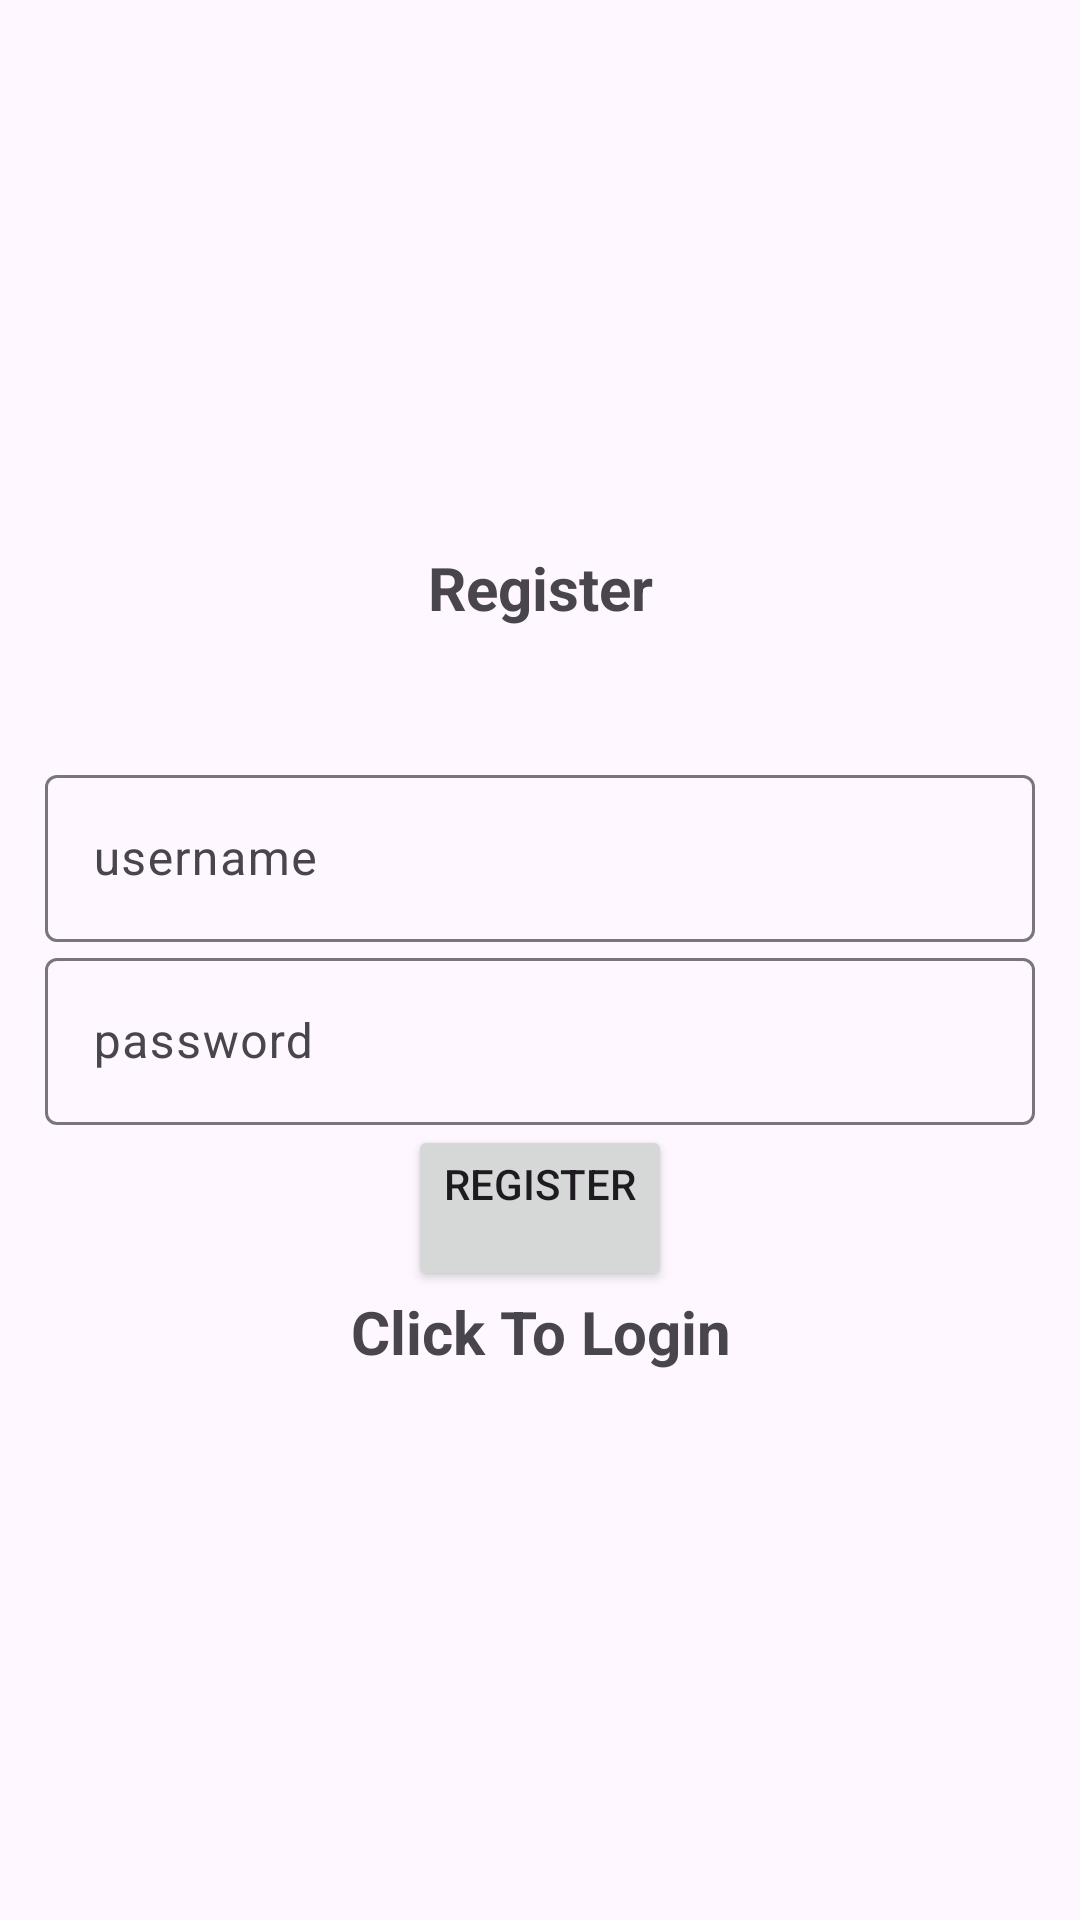

The Android layout XML behind this screen, and the referenced resources:
<!-- AndroidManifest.xml: application theme Theme.AllSize -->
<!-- res/layout/activity_register.xml -->
<?xml version="1.0" encoding="utf-8"?>
<LinearLayout xmlns:android="http://schemas.android.com/apk/res/android"
    xmlns:app="http://schemas.android.com/apk/res-auto"
    xmlns:tools="http://schemas.android.com/tools"
    android:orientation="vertical"
    android:gravity="center"
    android:id="@+id/main"
    android:padding="15dp"
    android:layout_width="match_parent"
    android:layout_height="match_parent"
    tools:context=".Register">

    <TextView
        android:layout_width="match_parent"
        android:layout_height="wrap_content"
        android:text="@string/register"
        android:textSize="20sp"
        android:textStyle="bold"
        android:layout_marginBottom="20sp"
        android:gravity="center">
    </TextView>

    <com.google.android.material.textfield.TextInputLayout
        android:layout_width="match_parent"
        android:layout_height="wrap_content">

        <com.google.android.material.textfield.TextInputEditText
            android:layout_width="match_parent"
            android:layout_height="wrap_content"
            android:id="@+id/email"
            android:hint="@string/username">
        </com.google.android.material.textfield.TextInputEditText>

    </com.google.android.material.textfield.TextInputLayout>

    <com.google.android.material.textfield.TextInputLayout
        android:layout_width="match_parent"
        android:layout_height="wrap_content">

        <com.google.android.material.textfield.TextInputEditText
            android:layout_width="match_parent"
            android:layout_height="wrap_content"
            android:id="@+id/password"
            android:hint="@string/password">
        </com.google.android.material.textfield.TextInputEditText>

    </com.google.android.material.textfield.TextInputLayout>

    <ProgressBar
        android:layout_width="wrap_content"
        android:layout_height="wrap_content"
        android:id="@+id/progressBar"
        android:visibility="gone"
        >
    </ProgressBar>

    <Button
        android:layout_width="wrap_content"
        android:layout_height="wrap_content"
        android:text="@string/register"
        android:id="@+id/btn_register">
    </Button>

    <TextView
        android:id="@+id/loginNow"
        android:text="@string/click_to_login"
        android:gravity="center"
        android:textStyle="bold"
        android:textSize="20dp"
        android:layout_width="match_parent"
        android:layout_height="wrap_content"
        >
    </TextView>

</LinearLayout>
<!-- resources referenced by this layout -->
<resources>
  <string name="click_to_login">Click To Login</string>
  <string name="password">password\n</string>
  <string name="register">Register\n</string>
  <string name="username">username</string>
  <style name="Theme.AllSize" parent="Base.Theme.AllSize" />
  <style name="Base.Theme.AllSize" parent="Theme.Material3.DayNight.NoActionBar">
          
          
      </style>
</resources>
